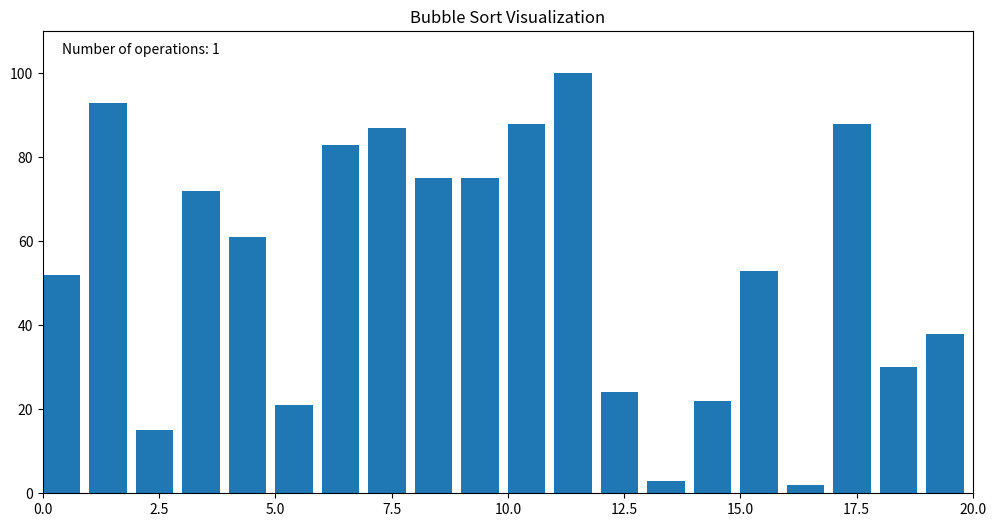

Write the Python code that produced this figure. (Note: this script raises an exception after producing the figure.)
import numpy as np
import matplotlib.pyplot as plt
from matplotlib.animation import FuncAnimation

def bubble_sort(arr):
    n = len(arr)
    for i in range(n):
        for j in range(0, n-i-1):
            if arr[j] > arr[j+1]:
                arr[j], arr[j+1] = arr[j+1], arr[j]
            yield arr

# Generate random data
np.random.seed(42)
data = np.random.randint(1, 101, 20)

# Set up the figure and axis
fig, ax = plt.subplots(figsize=(12, 6))
bars = ax.bar(range(len(data)), data, align="edge", width=0.8)
ax.set_xlim(0, len(data))
ax.set_ylim(0, max(data) * 1.1)
ax.set_title("Bubble Sort Visualization")
text = ax.text(0.02, 0.95, "", transform=ax.transAxes)

# Animation update function
def update(frame):
    for rect, val in zip(bars, frame):
        rect.set_height(val)
    text.set_text(f"Number of operations: {next(counter)}")
    return bars + [text]

# Initialize counter
counter = iter(range(1, 1000000))

# Create the animation
anim = FuncAnimation(fig, update, frames=bubble_sort(data),
                     blit=True, interval=50, repeat=False)

plt.show()